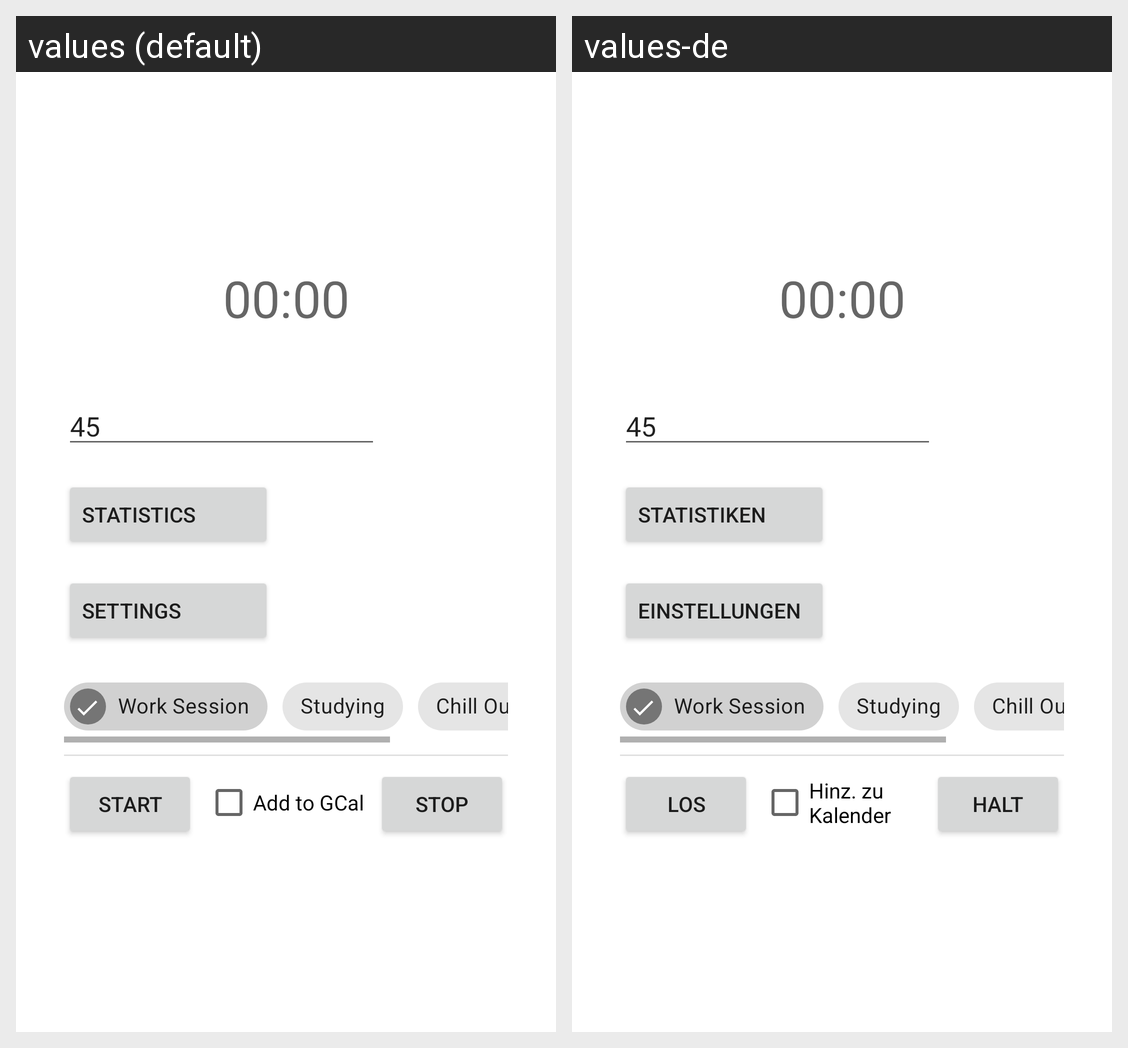

This grid shows one Android layout under two languages. Give, for every string resource on the screen, its name, the default text and each shown locale's text.
Android screen res/layout/activity_main.xml rendered under 2 locales, left to right: values (default), values-de. Device: Nexus 5 (rendered at 1080×1920; each locale shown at half size, 540×960, under a caption strip naming it); theme Theme.FiBuSteuernDay.
Strings drawn on this screen, with the default value and each locale's value (text and hints the layout hard-codes, and strings that could not be matched under every locale, appear in the picture but are not listed):

chip_worksession
  values: Work Session
  values-de: Work Session  [not translated; the default value is used]

chip_study
  values: Studying
  values-de: Studying  [not translated; the default value is used]

chip_chillout
  values: Chill Out
  values-de: Chill Out  [not translated; the default value is used]

button_start
  values: Start
  values-de: Los

button_stop
  values: Stop
  values-de: Halt

add_to_gcal
  values: Add to GCal
  values-de: Hinz. zu Kalender

button_settings
  values: Settings
  values-de: Einstellungen

button_stats
  values: Statistics
  values-de: Statistiken
